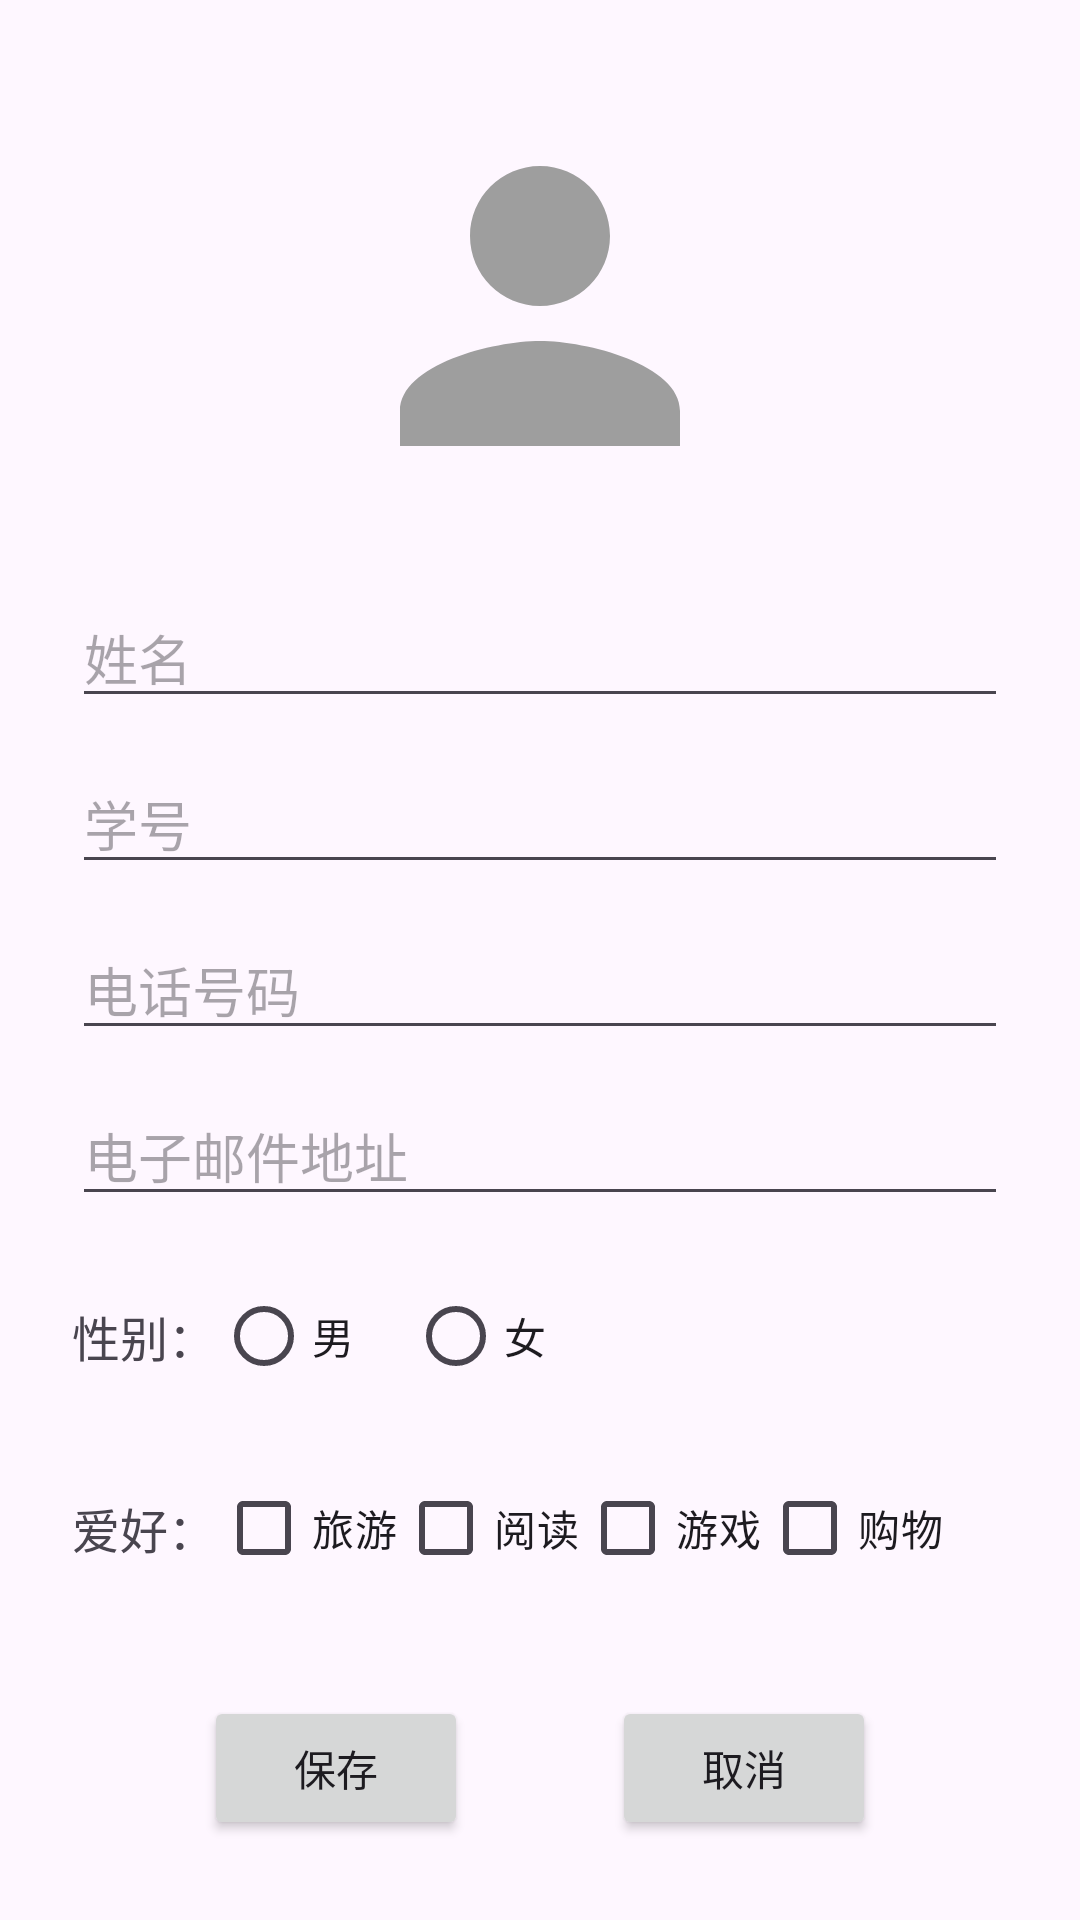

Layout XML and referenced resources for this Android screen:
<!-- AndroidManifest.xml: application theme Theme.Exp4 -->
<!-- res/layout/activity_info_edit.xml -->
<?xml version="1.0" encoding="utf-8"?>
<androidx.constraintlayout.widget.ConstraintLayout xmlns:android="http://schemas.android.com/apk/res/android"
    xmlns:app="http://schemas.android.com/apk/res-auto"
    xmlns:tools="http://schemas.android.com/tools"
    android:id="@+id/edit_root"
    android:layout_width="match_parent"
    android:layout_height="match_parent"
    tools:context=".InfoEditActivity">

    <ScrollView
        android:layout_width="match_parent"
        android:layout_height="0dp"
        app:layout_constraintBottom_toBottomOf="parent"
        app:layout_constraintTop_toTopOf="parent">

        <LinearLayout
            android:layout_width="match_parent"
            android:layout_height="wrap_content"
            android:orientation="vertical"
            android:padding="24dp">

            <ImageView
                android:id="@+id/iv_avatar"
                android:layout_width="140dp"
                android:layout_height="140dp"
                android:layout_gravity="center_horizontal"
                android:layout_marginTop="8dp"
                android:contentDescription="@string/hint_name"
                android:src="@drawable/avatar" />

            <EditText
                android:id="@+id/et_name"
                android:layout_width="match_parent"
                android:layout_height="wrap_content"
                android:layout_marginTop="24dp"
                android:hint="@string/hint_name"
                android:inputType="textPersonName"
                android:importantForAutofill="no" />

            <EditText
                android:id="@+id/et_student_id"
                android:layout_width="match_parent"
                android:layout_height="wrap_content"
                android:layout_marginTop="12dp"
                android:hint="@string/hint_student_id"
                android:inputType="number"
                android:importantForAutofill="no" />

            <EditText
                android:id="@+id/et_phone"
                android:layout_width="match_parent"
                android:layout_height="wrap_content"
                android:layout_marginTop="12dp"
                android:hint="@string/hint_phone"
                android:inputType="phone"
                android:importantForAutofill="no" />

            <EditText
                android:id="@+id/et_email"
                android:layout_width="match_parent"
                android:layout_height="wrap_content"
                android:layout_marginTop="12dp"
                android:hint="@string/hint_email"
                android:inputType="textEmailAddress"
                android:importantForAutofill="no" />

            <LinearLayout
                android:layout_width="match_parent"
                android:layout_height="wrap_content"
                android:layout_marginTop="16dp"
                android:gravity="center_vertical"
                android:orientation="horizontal">

                <TextView
                    android:layout_width="wrap_content"
                    android:layout_height="wrap_content"
                    android:text="@string/label_gender_colon"
                    android:textSize="16sp" />

                <RadioGroup
                    android:id="@+id/rg_gender"
                    android:layout_width="wrap_content"
                    android:layout_height="wrap_content"
                    android:orientation="horizontal">

                    <RadioButton
                        android:id="@+id/rb_male"
                        android:layout_width="wrap_content"
                        android:layout_height="wrap_content"
                        android:text="@string/gender_male" />

                    <RadioButton
                        android:id="@+id/rb_female"
                        android:layout_width="wrap_content"
                        android:layout_height="wrap_content"
                        android:layout_marginStart="16dp"
                        android:text="@string/gender_female" />
                </RadioGroup>
            </LinearLayout>

            <LinearLayout
                android:layout_width="match_parent"
                android:layout_height="wrap_content"
                android:layout_marginTop="16dp"
                android:gravity="center_vertical"
                android:orientation="horizontal">

                <TextView
                    android:layout_width="wrap_content"
                    android:layout_height="wrap_content"
                    android:text="@string/label_hobby_colon"
                    android:textSize="16sp" />

                <CheckBox
                    android:id="@+id/cb_travel"
                    android:layout_width="wrap_content"
                    android:layout_height="wrap_content"
                    android:text="@string/hobby_travel" />

                <CheckBox
                    android:id="@+id/cb_reading"
                    android:layout_width="wrap_content"
                    android:layout_height="wrap_content"
                    android:text="@string/hobby_reading" />

                <CheckBox
                    android:id="@+id/cb_game"
                    android:layout_width="wrap_content"
                    android:layout_height="wrap_content"
                    android:text="@string/hobby_game" />

                <CheckBox
                    android:id="@+id/cb_shopping"
                    android:layout_width="wrap_content"
                    android:layout_height="wrap_content"
                    android:text="@string/hobby_shopping" />
            </LinearLayout>

            <LinearLayout
                android:layout_width="match_parent"
                android:layout_height="wrap_content"
                android:layout_marginTop="32dp"
                android:gravity="center"
                android:orientation="horizontal">

                <Button
                    android:id="@+id/btn_save"
                    android:layout_width="wrap_content"
                    android:layout_height="wrap_content"
                    android:layout_marginEnd="48dp"
                    android:text="@string/btn_save" />

                <Button
                    android:id="@+id/btn_cancel"
                    android:layout_width="wrap_content"
                    android:layout_height="wrap_content"
                    android:text="@string/btn_cancel" />
            </LinearLayout>
        </LinearLayout>
    </ScrollView>
</androidx.constraintlayout.widget.ConstraintLayout>
<!-- resources referenced by this layout -->
<resources>
  <!-- drawable avatar (drawable) -->
  <?xml version="1.0" encoding="utf-8"?>
  <vector xmlns:android="http://schemas.android.com/apk/res/android"
      android:width="96dp"
      android:height="96dp"
      android:viewportWidth="24"
      android:viewportHeight="24">
      <path
          android:fillColor="#9E9E9E"
          android:pathData="M12,12c2.21,0 4,-1.79 4,-4s-1.79,-4 -4,-4 -4,1.79 -4,4 1.79,4 4,4zM12,14c-2.67,0 -8,1.34 -8,4v2h16v-2c0,-2.66 -5.33,-4 -8,-4z" />
  </vector>
  <string name="btn_cancel">取消</string>
  <string name="btn_save">保存</string>
  <string name="gender_female">女</string>
  <string name="gender_male">男</string>
  <string name="hint_email">电子邮件地址</string>
  <string name="hint_name">姓名</string>
  <string name="hint_phone">电话号码</string>
  <string name="hint_student_id">学号</string>
  <string name="hobby_game">游戏</string>
  <string name="hobby_reading">阅读</string>
  <string name="hobby_shopping">购物</string>
  <string name="hobby_travel">旅游</string>
  <string name="label_gender_colon">性别：</string>
  <string name="label_hobby_colon">爱好：</string>
  <style name="Theme.Exp4" parent="Base.Theme.Exp4" />
  <style name="Base.Theme.Exp4" parent="Theme.Material3.DayNight">
          
          
      </style>
</resources>
